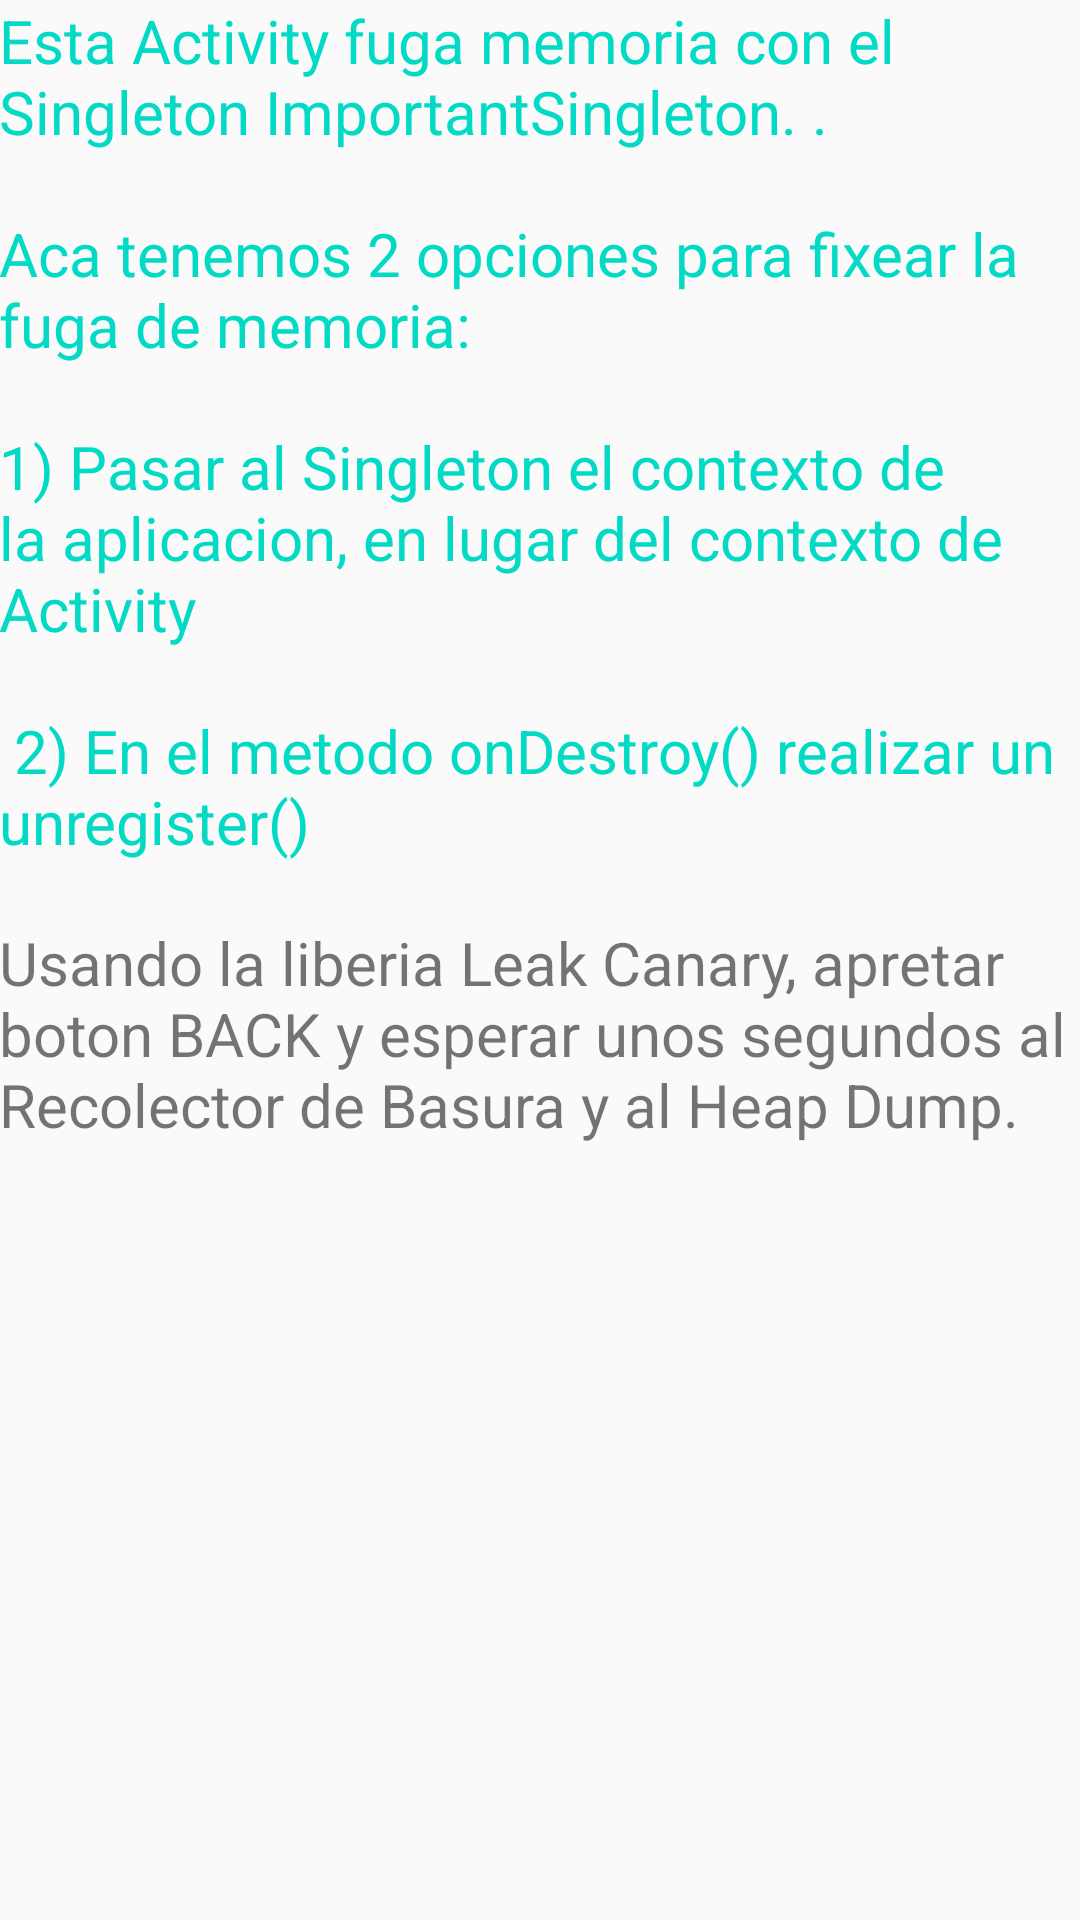

Layout XML and referenced resources for this Android screen:
<!-- AndroidManifest.xml: application theme AppTheme -->
<!-- res/layout/leak_with_singleton.xml -->
<?xml version="1.0" encoding="utf-8"?>
<LinearLayout xmlns:android="http://schemas.android.com/apk/res/android"
    android:layout_width="match_parent"
    android:layout_height="match_parent"
    android:gravity="center_horizontal"
    android:orientation="vertical"
    android:paddingBottom="@dimen/activity_vertical_margin"
    android:paddingLeft="@dimen/activity_horizontal_margin"
    android:paddingRight="@dimen/activity_horizontal_margin"
    android:paddingTop="@dimen/activity_vertical_margin">

    <TextView
        android:layout_width="match_parent"
        android:layout_height="wrap_content"
        android:layout_gravity="center"
        android:layout_marginBottom="20dp"
        android:gravity="left"
        android:textSize="20sp"
        android:text="@string/explicacion_singleton"
        android:textColor="@color/colorAccent" />

    <TextView
        android:layout_width="match_parent"
        android:layout_height="wrap_content"
        android:layout_marginBottom="20dp"
        android:textSize="20sp"
        android:text="@string/instruction_check_for_leaks" />
</LinearLayout>
<!-- resources referenced by this layout -->
<resources>
  <color name="colorAccent">#03DAC5</color>
  <string name="explicacion_singleton">Esta Activity fuga memoria con el Singleton "ImportantSingleton". .\n\nAca tenemos 2 opciones para fixear la fuga de memoria:\n\n1) Pasar al Singleton el contexto de la aplicacion, en lugar del contexto de Activity\n\n 2) En el metodo onDestroy() realizar un unregister()</string>
  <string name="instruction_check_for_leaks">Usando la liberia Leak Canary, apretar boton BACK y esperar unos segundos al Recolector de Basura y al Heap Dump.</string>
  <style name="AppTheme" parent="Theme.AppCompat.Light.DarkActionBar">
          
          <item name="colorPrimary">@color/colorPrimary</item>
          <item name="colorPrimaryDark">@color/colorPrimaryDark</item>
          <item name="colorAccent">@color/colorAccent</item>
          <item name="android:windowAnimationStyle">@style/CustomActivityAnimation</item>
      </style>
  <color name="colorPrimary">#6200EE</color>
  <color name="colorPrimaryDark">#3700B3</color>
  <style name="CustomActivityAnimation" parent="@android:style/Animation.Activity">
          <item name="android:activityOpenEnterAnimation">@anim/slide_in_right</item>
          <item name="android:activityOpenExitAnimation">@anim/slide_out_left</item>
          <item name="android:activityCloseEnterAnimation">@anim/slide_in_left</item>
          <item name="android:activityCloseExitAnimation">@anim/slide_out_right</item>
      </style>
</resources>
